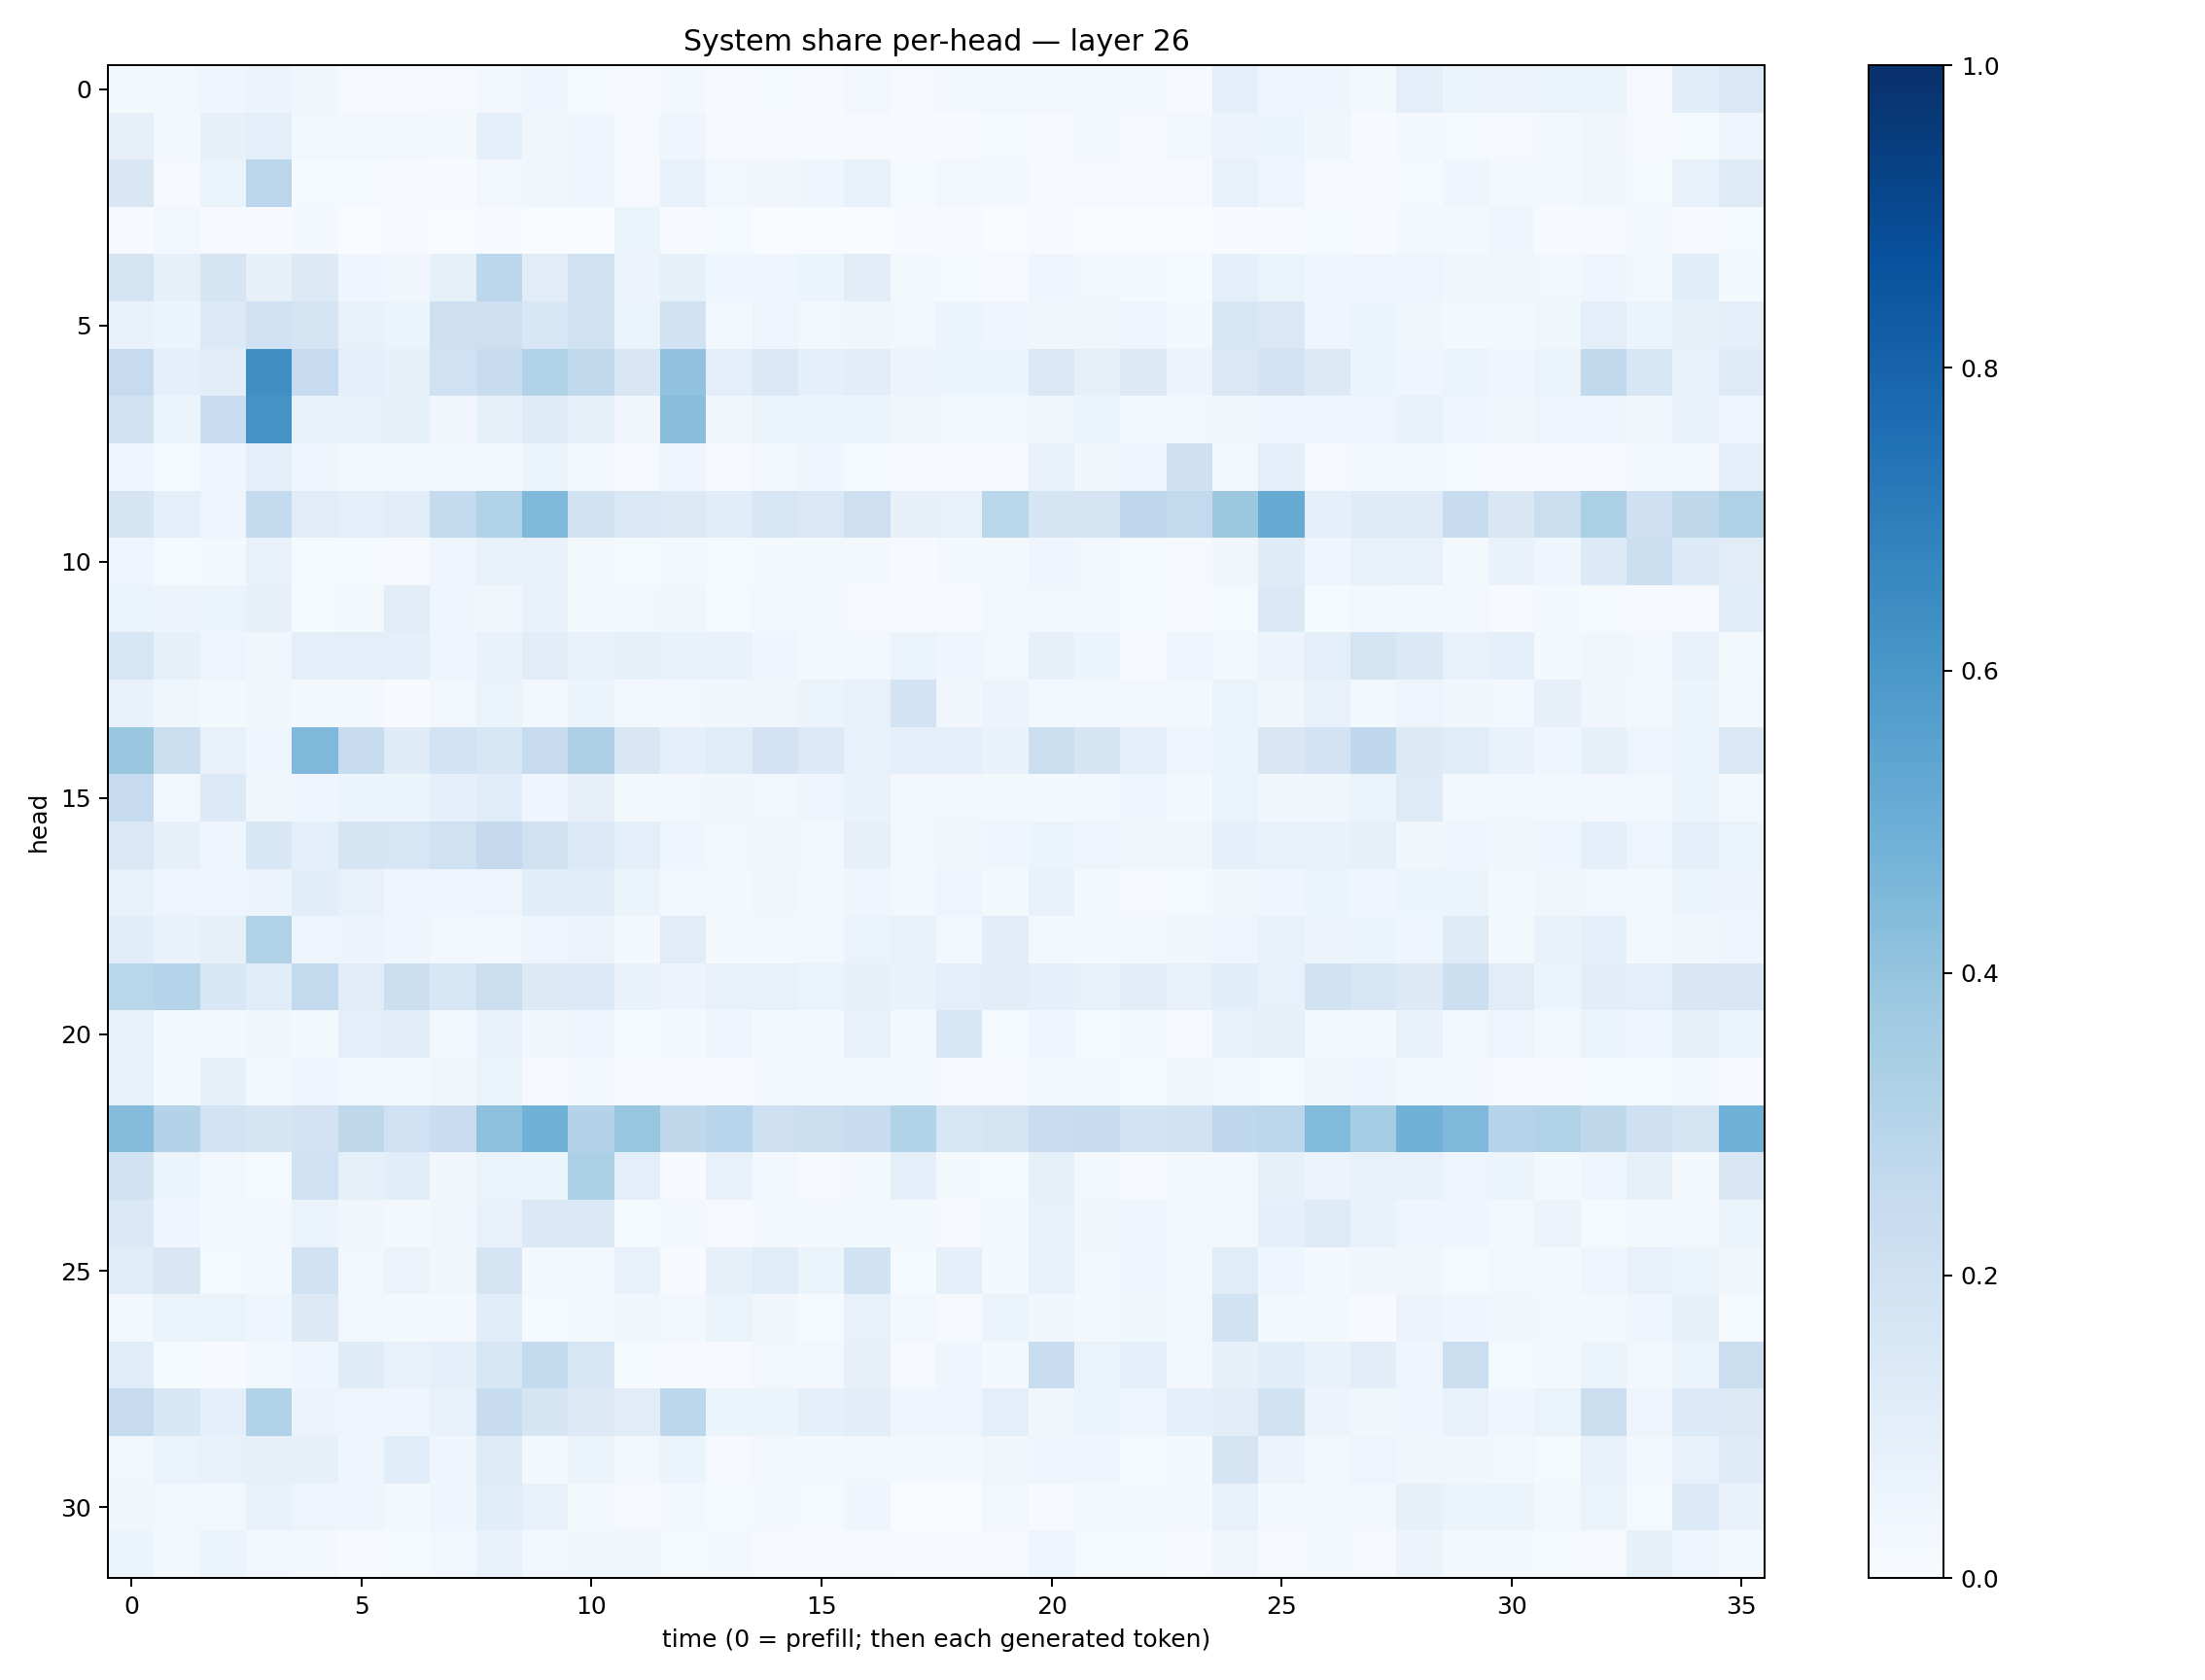

Data behind this chart, as committed beside it:
0.015655464, 0.025358234, 0.045954585, 0.057446614, 0.03903237, 0.009046725, 0.009954918, 0.010342737, 0.026405012, 0.04343713, 0.013177477, 0.007747627, 0.016977167, 0.0073339827, 0.011773211, 0.006950765, 0.024413332, 0.011239328, 0.016055152, 0.030903436, 0.02509497, 0.020064399, 0.01703159, 0.01146596
0.08007, 0.01675, 0.0792, 0.09832, 0.03065, 0.02891, 0.02425, 0.02028, 0.08944, 0.03306, 0.04557, 0.008447, 0.04103, 0.007235, 0.00885, 0.007053, 0.01049, 0.004056, 0.006675, 0.01439, 0.01053, 0.02248, 0.01135, 0.02427
0.1521, 0.00948, 0.06423, 0.2842, 0.01213, 0.01198, 0.00842, 0.006989, 0.0296, 0.03627, 0.04665, 0.01103, 0.07128, 0.02559, 0.03405, 0.04014, 0.07171, 0.01369, 0.02459, 0.02214, 0.007681, 0.01113, 0.01108, 0.01055
0.005275, 0.02433, 0.007109, 0.005375, 0.01725, 0.001927, 0.005708, 0.001675, 0.007127, 0.001123, 0.002356, 0.06125, 0.004447, 0.01402, 0.001756, 0.00114, 0.001168, 0.004495, 0.009137, 0.00318, 0.007662, 0.003082, 0.003484, 0.00205
0.1739, 0.07934, 0.1656, 0.07972, 0.1281, 0.04496, 0.0345, 0.08514, 0.278, 0.1107, 0.1975, 0.0578, 0.08313, 0.04073, 0.04124, 0.05326, 0.1021, 0.02121, 0.01388, 0.009603, 0.04607, 0.02661, 0.02168, 0.01523
0.06675, 0.05134, 0.1348, 0.2006, 0.1777, 0.07516, 0.05985, 0.2115, 0.2136, 0.1543, 0.1991, 0.06325, 0.1896, 0.02454, 0.05026, 0.0268, 0.03445, 0.02864, 0.052, 0.04034, 0.03212, 0.03258, 0.04703, 0.01751
0.2476, 0.0881, 0.1052, 0.6347, 0.2493, 0.09717, 0.08441, 0.2026, 0.2372, 0.3091, 0.262, 0.1495, 0.4052, 0.09476, 0.1463, 0.08947, 0.1044, 0.05561, 0.05192, 0.05219, 0.1426, 0.08363, 0.1298, 0.05564
0.1986, 0.05391, 0.2276, 0.6211, 0.06952, 0.07221, 0.08461, 0.03232, 0.0822, 0.1239, 0.08339, 0.0324, 0.4267, 0.03454, 0.06427, 0.05945, 0.05945, 0.03413, 0.02614, 0.02801, 0.03673, 0.054, 0.02476, 0.03107
0.04932, 0.01458, 0.03955, 0.1011, 0.04409, 0.02108, 0.03016, 0.0279, 0.02721, 0.05875, 0.02992, 0.01012, 0.04253, 0.009387, 0.02442, 0.04489, 0.01388, 0.007087, 0.007349, 0.01158, 0.07085, 0.03685, 0.0413, 0.2105
0.1658, 0.09958, 0.04734, 0.2556, 0.1114, 0.09588, 0.1119, 0.2566, 0.3098, 0.4519, 0.1922, 0.1462, 0.1255, 0.1161, 0.1569, 0.1482, 0.2129, 0.08167, 0.07296, 0.2857, 0.1657, 0.1645, 0.275, 0.2589
0.04785, 0.01234, 0.02308, 0.07258, 0.0119, 0.01409, 0.01077, 0.04977, 0.07556, 0.07081, 0.01949, 0.01421, 0.02166, 0.01339, 0.02032, 0.01715, 0.02206, 0.006676, 0.02247, 0.01815, 0.04345, 0.02662, 0.01237, 0.008715
0.06268, 0.05837, 0.06458, 0.08132, 0.01559, 0.01568, 0.1101, 0.03912, 0.033, 0.06793, 0.02117, 0.02672, 0.03761, 0.0137, 0.02431, 0.0182, 0.01151, 0.01056, 0.01076, 0.03047, 0.02858, 0.02439, 0.01399, 0.01125
0.1603, 0.08261, 0.05058, 0.03126, 0.1015, 0.09991, 0.09253, 0.0441, 0.06652, 0.1123, 0.07301, 0.08227, 0.06918, 0.06699, 0.03986, 0.01815, 0.02915, 0.06321, 0.04683, 0.02574, 0.08076, 0.0512, 0.0111, 0.0486
0.06947, 0.03654, 0.01969, 0.03774, 0.0216, 0.01869, 0.007683, 0.02834, 0.06393, 0.02754, 0.05877, 0.02631, 0.02641, 0.03367, 0.0342, 0.05382, 0.07615, 0.182, 0.03228, 0.05469, 0.03057, 0.02721, 0.02999, 0.01589
0.3832, 0.2189, 0.07603, 0.04068, 0.4528, 0.2418, 0.1188, 0.1861, 0.159, 0.2449, 0.3265, 0.1492, 0.08722, 0.1153, 0.1823, 0.1345, 0.07727, 0.09212, 0.08676, 0.06974, 0.2193, 0.1642, 0.09193, 0.04524
0.2468, 0.03016, 0.1343, 0.03269, 0.04542, 0.05392, 0.05882, 0.08877, 0.1146, 0.04496, 0.07951, 0.01631, 0.02579, 0.03179, 0.02565, 0.04648, 0.06969, 0.02406, 0.02735, 0.01793, 0.01963, 0.02547, 0.0396, 0.02157
0.1423, 0.07982, 0.04213, 0.1538, 0.09321, 0.1684, 0.1626, 0.1977, 0.2526, 0.1981, 0.1347, 0.09399, 0.04562, 0.02344, 0.03223, 0.02808, 0.07873, 0.02646, 0.03859, 0.04389, 0.05265, 0.04847, 0.03761, 0.0321
0.07037, 0.04872, 0.04863, 0.05565, 0.1086, 0.07033, 0.04575, 0.04404, 0.04893, 0.1079, 0.1143, 0.06447, 0.02907, 0.02248, 0.03471, 0.02299, 0.04185, 0.02541, 0.04883, 0.02246, 0.07433, 0.02063, 0.009177, 0.01484
0.106, 0.06642, 0.07875, 0.3163, 0.049, 0.057, 0.04535, 0.02946, 0.02714, 0.04978, 0.05523, 0.02056, 0.1132, 0.01679, 0.01975, 0.02983, 0.06489, 0.07306, 0.02773, 0.1046, 0.01814, 0.02278, 0.02685, 0.03382
0.2866, 0.303, 0.1553, 0.1153, 0.2592, 0.1123, 0.2156, 0.1618, 0.2214, 0.1274, 0.1354, 0.06697, 0.05515, 0.07666, 0.07643, 0.06305, 0.07975, 0.06742, 0.1008, 0.1033, 0.08832, 0.07371, 0.1026, 0.07691
0.07466, 0.02281, 0.02235, 0.03686, 0.02271, 0.09968, 0.1028, 0.03064, 0.07795, 0.03659, 0.0424, 0.01388, 0.01677, 0.04029, 0.01896, 0.0157, 0.0728, 0.02944, 0.1538, 0.01542, 0.04326, 0.01425, 0.02025, 0.008592
0.07045, 0.02142, 0.08336, 0.01728, 0.04802, 0.02539, 0.02107, 0.03622, 0.06578, 0.01105, 0.02216, 0.01031, 0.0093, 0.008241, 0.02337, 0.01625, 0.01856, 0.01758, 0.01064, 0.01125, 0.01637, 0.02691, 0.01277, 0.03457
0.4349, 0.3061, 0.1859, 0.1662, 0.1819, 0.2708, 0.2007, 0.2303, 0.4177, 0.4849, 0.3059, 0.3914, 0.2718, 0.2944, 0.2113, 0.2186, 0.2396, 0.3091, 0.1579, 0.1795, 0.2272, 0.2415, 0.1857, 0.1942
0.19, 0.06052, 0.02913, 0.01217, 0.201, 0.08409, 0.1072, 0.03316, 0.065, 0.05245, 0.3309, 0.09595, 0.004043, 0.07646, 0.03106, 0.00955, 0.02308, 0.0897, 0.01874, 0.01187, 0.08548, 0.02253, 0.01001, 0.01912
0.1379, 0.03944, 0.01886, 0.02814, 0.06469, 0.03505, 0.01665, 0.03716, 0.07219, 0.1474, 0.1452, 0.01258, 0.01705, 0.01146, 0.02164, 0.02011, 0.02231, 0.02302, 0.01063, 0.01689, 0.07625, 0.03713, 0.04093, 0.02556
0.1159, 0.1485, 0.01274, 0.02103, 0.1947, 0.02735, 0.05814, 0.03782, 0.1794, 0.01878, 0.02977, 0.07437, 0.006812, 0.08534, 0.1166, 0.06031, 0.194, 0.01288, 0.09217, 0.01973, 0.07803, 0.02414, 0.04162, 0.01835
0.02204, 0.06617, 0.06424, 0.04508, 0.1318, 0.02552, 0.0187, 0.02105, 0.1156, 0.01258, 0.02333, 0.03753, 0.02508, 0.06564, 0.03475, 0.01552, 0.07546, 0.02931, 0.009147, 0.06018, 0.03888, 0.02302, 0.03792, 0.03102
0.1139, 0.01543, 0.005118, 0.02383, 0.04559, 0.1178, 0.07303, 0.09125, 0.1585, 0.2552, 0.1592, 0.01309, 0.009464, 0.008062, 0.02482, 0.0255, 0.07955, 0.009522, 0.04065, 0.02197, 0.2339, 0.06474, 0.09041, 0.02438
0.2457, 0.1526, 0.09112, 0.316, 0.05499, 0.04967, 0.0411, 0.07231, 0.2412, 0.1718, 0.1284, 0.1119, 0.2783, 0.06009, 0.05382, 0.08824, 0.1036, 0.0427, 0.04852, 0.09747, 0.03596, 0.05341, 0.04468, 0.08664
0.02474, 0.06414, 0.07673, 0.08472, 0.07992, 0.04385, 0.1084, 0.04075, 0.1229, 0.01743, 0.0522, 0.02967, 0.06184, 0.01014, 0.03096, 0.01641, 0.02998, 0.01876, 0.01628, 0.03411, 0.04394, 0.04081, 0.01559, 0.0194
0.03281, 0.03068, 0.03084, 0.07337, 0.04995, 0.04371, 0.02242, 0.04666, 0.1136, 0.07591, 0.01956, 0.008828, 0.02643, 0.01555, 0.01691, 0.01316, 0.04574, 0.002746, 0.003139, 0.02772, 0.00639, 0.01747, 0.02086, 0.02179
0.05267, 0.02312, 0.0518, 0.02638, 0.01931, 0.00524, 0.0138, 0.02741, 0.06704, 0.02959, 0.03607, 0.0374, 0.01337, 0.02079, 0.006021, 0.006805, 0.01138, 0.005483, 0.004908, 0.008842, 0.05005, 0.01522, 0.01499, 0.00598
